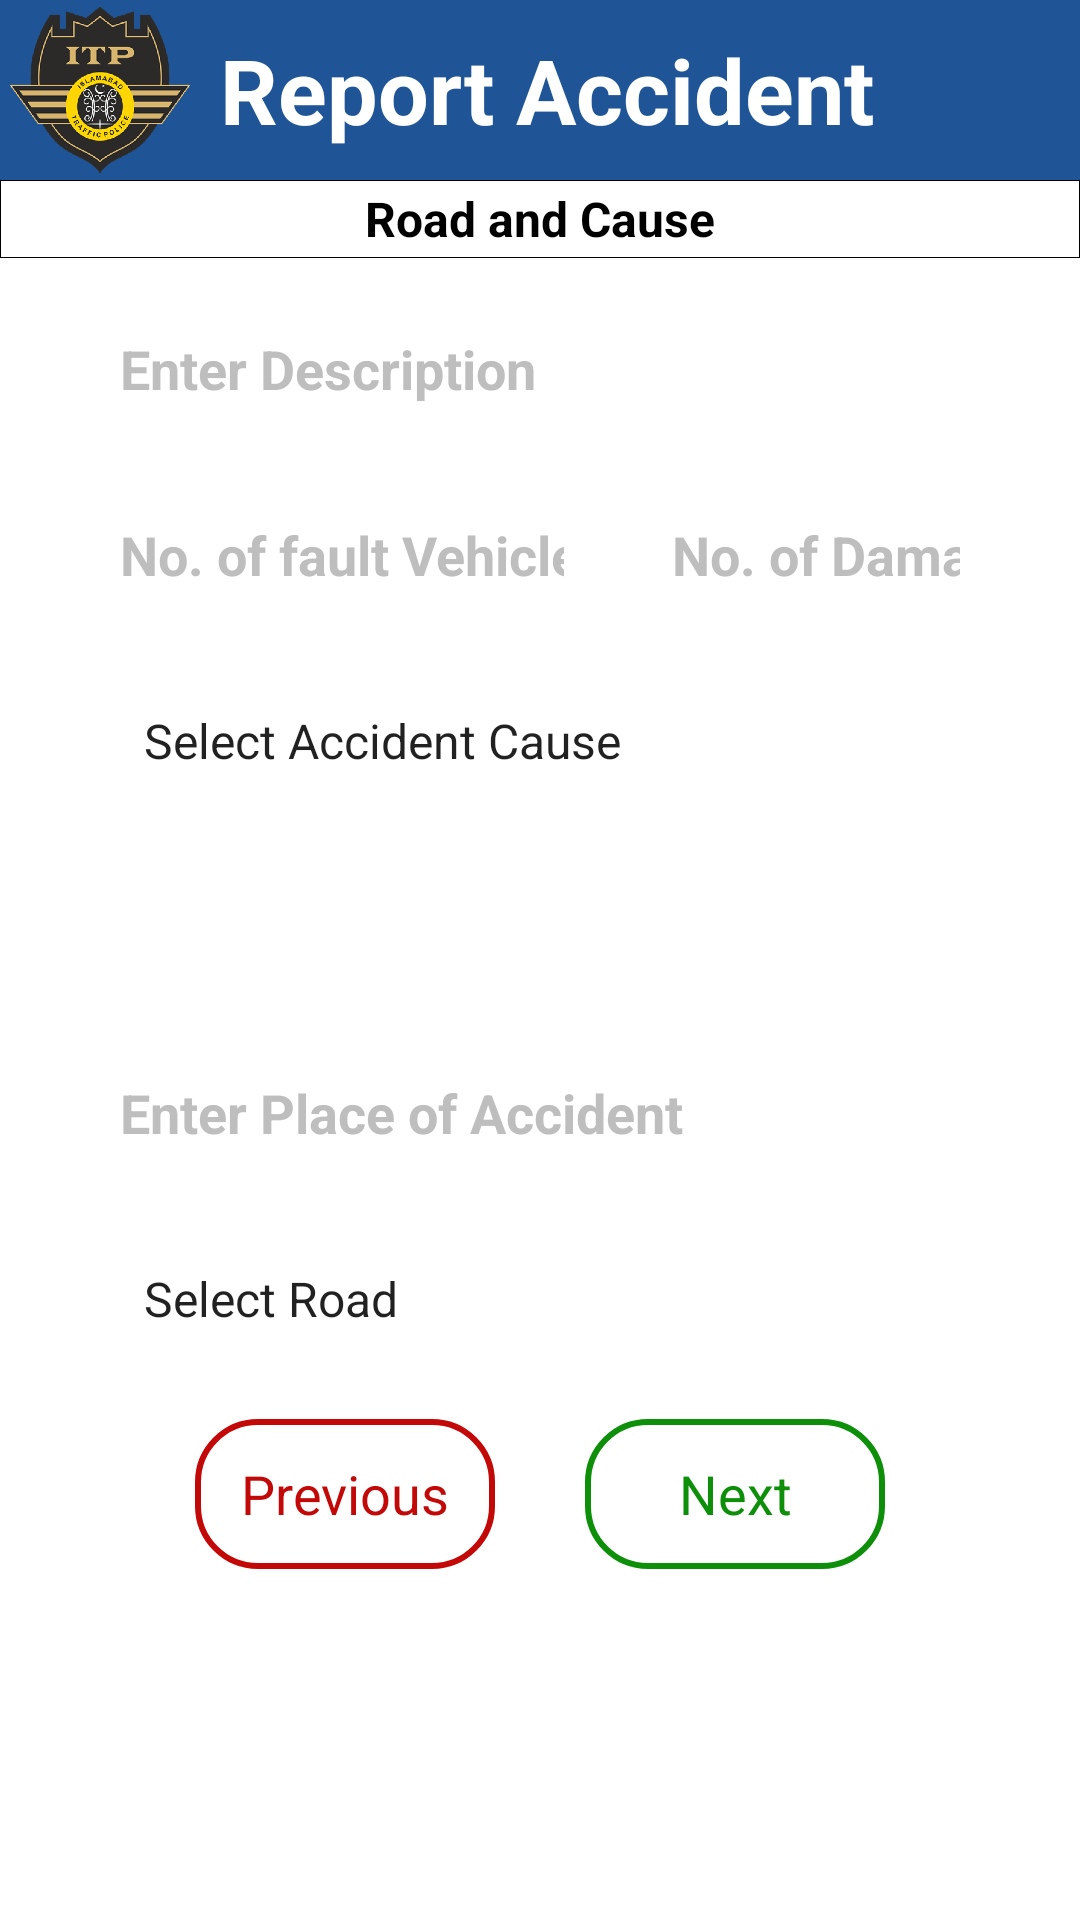

Write the Android layout XML for this screen, with the resource values it uses.
<!-- AndroidManifest.xml: application theme Theme.AccidentReportsITP -->
<!-- res/layout/road_and_cause.xml -->
<?xml version="1.0" encoding="utf-8"?>
<androidx.constraintlayout.widget.ConstraintLayout xmlns:android="http://schemas.android.com/apk/res/android"
    xmlns:app="http://schemas.android.com/apk/res-auto"
    xmlns:tools="http://schemas.android.com/tools"
    android:layout_width="match_parent"
    android:layout_height="match_parent"
    android:background="@color/darkblue">


    <LinearLayout
        android:id="@+id/linearLayout"
        android:layout_width="match_parent"
        android:layout_height="60dp"
        android:orientation="horizontal"
        android:gravity="center"
        app:layout_constraintEnd_toEndOf="parent"
        app:layout_constraintStart_toStartOf="parent"
        app:layout_constraintTop_toTopOf="parent">


        <ImageView
            android:id="@+id/itpLogo"
            android:layout_width="60dp"
            android:layout_height="wrap_content"
            app:srcCompat="@drawable/itplogo2"
            android:contentDescription="@string/itp_logo"/>

        <TextView
            android:layout_width="wrap_content"
            android:layout_height="wrap_content"
            android:layout_marginStart="10dp"
            android:layout_marginEnd="10dp"
            android:text="@string/Top_name"
            android:textColor="@color/white"
            android:textSize="30dp"
            android:textStyle="bold" />

        <ImageView
            android:id="@+id/AccidentLogo"
            android:layout_width="55dp"
            android:layout_height="wrap_content"
            app:srcCompat="@drawable/locationlogo"
            android:contentDescription="@string/road_cause_logo"/>


    </LinearLayout>
    
    <LinearLayout
        android:id="@+id/linearLayout3"
        android:layout_width="match_parent"
        android:layout_height="26dp"
        android:gravity="center"
        android:background="@drawable/borderclass"
        app:layout_constraintEnd_toEndOf="parent"
        app:layout_constraintStart_toStartOf="parent"
        app:layout_constraintTop_toBottomOf="@+id/linearLayout">

        <TextView
            android:layout_width="wrap_content"
            android:layout_height="wrap_content"
            android:text="@string/road_cause_label"
            android:textColor="@color/black"
            android:textSize="16dp"
            android:textStyle="bold" />

    </LinearLayout>

    
    <ScrollView
        android:id="@+id/scrollView2"
        android:layout_width="match_parent"
        android:layout_height="0dp"
        android:background="@color/white"
        app:layout_constraintBottom_toBottomOf="parent"
        app:layout_constraintEnd_toEndOf="parent"
        app:layout_constraintHorizontal_bias="0.0"
        app:layout_constraintStart_toStartOf="parent"
        app:layout_constraintTop_toBottomOf="@+id/linearLayout3"
        app:layout_constraintVertical_bias="0.0"
        tools:context=".Vehicle"
        tools:ignore="MissingConstraints">

        <LinearLayout
            android:id="@+id/scrollViewLinearLayout"
            android:layout_width="match_parent"
            android:layout_height="wrap_content"
            android:orientation="vertical">


            

            <EditText
                android:id="@+id/RoadAndCause"
                android:layout_width="match_parent"
                android:layout_height="50sp"
                android:layout_marginStart="30dp"
                android:layout_marginTop="12sp"
                android:layout_marginEnd="30dp"
                android:background="@drawable/rounded_bg"
                android:ems="20"
                android:hint="@string/description_hint"
                android:inputType="textLongMessage"
                android:padding="10dp"
                android:textColor="@color/darkblue"
                android:textColorHint="@color/grey"
                android:textSize="18sp"
                android:textStyle="bold" />

            <LinearLayout
                android:layout_width="wrap_content"
                android:layout_height="wrap_content"
                android:layout_gravity="center_horizontal"
                android:orientation="horizontal">

                
                <EditText
                    android:id="@+id/faultNumber"
                    android:layout_width="match_parent"
                    android:layout_height="50sp"
                    android:layout_marginStart="30dp"
                    android:layout_marginTop="12sp"
                    android:layout_marginEnd="8dp"
                    android:background="@drawable/rounded_bg"
                    android:ems="8"
                    android:hint="@string/fault_vehicle_hint"
                    android:inputType="number"
                    android:padding="10dp"
                    android:textColor="@color/darkblue"
                    android:textColorHint="@color/grey"
                    android:textSize="18sp"
                    android:textStyle="bold" />

                
                <EditText
                    android:id="@+id/damageVehicle"
                    android:layout_width="match_parent"
                    android:layout_height="50sp"
                    android:layout_marginStart="8dp"
                    android:layout_marginTop="12sp"
                    android:layout_marginEnd="30dp"
                    android:background="@drawable/rounded_bg"
                    android:ems="8"
                    android:hint="@string/damage_vehicle_hint"
                    android:inputType="number"
                    android:padding="10dp"
                    android:textColor="@color/darkblue"
                    android:textColorHint="@color/grey"
                    android:textSize="18sp"
                    android:textStyle="bold" />

            </LinearLayout>

            

            

            
            <Spinner
                android:id="@+id/accidentCauseBox"
                android:layout_width="match_parent"
                android:layout_height="50sp"
                android:layout_marginStart="30dp"
                android:layout_marginTop="12sp"
                android:layout_marginEnd="30dp"
                android:background="@drawable/rounded_bg"
                android:ems="20"
                android:padding="10dp"
                android:entries="@array/accident_cause"
                android:textColor="@color/darkblue"
                android:textSize="18sp" />

            <Spinner
                android:id="@+id/collisionCauseBox"
                android:layout_width="match_parent"
                android:layout_height="50sp"
                android:layout_marginStart="30dp"
                android:layout_marginTop="12sp"
                android:layout_marginEnd="30dp"
                android:background="@drawable/rounded_bg"
                android:ems="20"
                android:padding="10dp"
                android:entries="@array/collide_type"
                android:textColor="@color/darkblue"
                android:textSize="18sp" />

            <EditText
                android:id="@+id/accidentPlace"
                android:layout_width="match_parent"
                android:layout_height="50sp"
                android:layout_marginStart="30dp"
                android:layout_marginTop="12sp"
                android:layout_marginEnd="30dp"
                android:background="@drawable/rounded_bg"
                android:ems="20"
                android:hint="@string/place_accident_hint"
                android:inputType="textLongMessage"
                android:padding="10dp"
                android:textColor="@color/darkblue"
                android:textColorHint="@color/grey"
                android:textSize="18sp"
                android:textStyle="bold" />

            <Spinner
                android:id="@+id/roadNameBox"
                android:layout_width="match_parent"
                android:layout_height="50sp"
                android:layout_marginStart="30dp"
                android:layout_marginTop="12sp"
                android:layout_marginEnd="30dp"
                android:background="@drawable/rounded_bg"
                android:ems="20"
                android:entries="@array/roads"
                android:padding="10dp"
                android:textColor="@color/darkblue"
                android:textSize="18sp" />

            <LinearLayout
                android:layout_width="wrap_content"
                android:layout_height="match_parent"
                android:layout_marginStart="30dp"
                android:layout_marginTop="15dp"
                android:layout_marginEnd="30dp"
                android:layout_gravity="center_horizontal"
                android:orientation="horizontal">

                <TextView
                    android:id="@+id/btnprev"
                    android:layout_width="100dp"
                    android:layout_height="50dp"
                    android:background="@drawable/back_button_bg"
                    android:gravity="center"
                    android:text="@string/previous"
                    android:textAlignment="center"
                    android:textColor="#C30808"
                    android:textSize="18sp">

                </TextView>


                <TextView
                    android:id="@+id/btnnxt"
                    android:layout_width="100dp"
                    android:layout_height="50dp"
                    android:layout_marginStart="30dp"
                    android:background="@drawable/next_button_bg"
                    android:gravity="center"
                    android:text="@string/next"
                    android:textAlignment="center"
                    android:textColor="#0E8F0A"
                    android:textSize="18sp">

                </TextView>
            </LinearLayout>
        </LinearLayout>
    </ScrollView>

</androidx.constraintlayout.widget.ConstraintLayout>
<!-- resources referenced by this layout -->
<resources>
  <string-array name="accident_cause">
          <item>Select Accident Cause</item>
          <item>OVER SPEED</item>
          <item>WRONG WAY DRIVING</item>
          <item>CARELESS DRIVING</item>
          <item>ROAD ENGINEERING/FAULT</item>
          <item>CARELESS DRIVING</item>
          <item>MECHANICAL FAULT</item>
          <item>ONE WHEELING</item>
          <item>RACING</item>
          <item>RED SIGNAL</item>
          <item>OVERTAKING</item>
      </string-array>
  <color name="black">#FF000000</color>
  <color name="darkblue">#1F5597</color>
  <color name="grey">#BEBEBE</color>
  <color name="white">#FFFFFFFF</color>
  <!-- drawable back_button_bg (drawable) -->
  <?xml version="1.0" encoding="utf-8"?>
  <shape
      xmlns:android="http://schemas.android.com/apk/res/android"
      android:shape="rectangle"
      >
  
      <solid
  
          android:color="@color/white">
      </solid>
      <corners
  
          android:radius="20dp"
          >
      </corners>
  
      <stroke
  
          android:color="#C30808"
          android:width="2dp"
          >
  
      </stroke>
  </shape>
  <!-- drawable borderclass (drawable) -->
  <?xml version="1.0" encoding="utf-8"?>
  <shape xmlns:android="http://schemas.android.com/apk/res/android"
      android:shape="rectangle">
  
      
      <solid android:color="@color/white" />
  
      
      <stroke
          android:width="0.1dp"
          android:color="@color/black" />
  
  
  </shape>
  <!-- drawable next_button_bg (drawable) -->
  <?xml version="1.0" encoding="utf-8"?>
  <shape
      xmlns:android="http://schemas.android.com/apk/res/android"
      android:shape="rectangle"
      >
  
      <solid
  
          android:color="@color/white">
      </solid>
      <corners
  
          android:radius="20dp"
          >
      </corners>
  
      <stroke
  
          android:color="#0E8F0A"
          android:width="2dp"
          >
  
      </stroke>
  </shape>
  <!-- drawable rounded_bg (drawable) -->
  <?xml version="1.0" encoding="utf-8"?>
  <shape xmlns:android="http://schemas.android.com/apk/res/android"
      android:shape="rectangle">
  
      
      <solid android:color="@color/white" />
  
      
      <stroke
          android:width="1dp"
          android:color="@color/white" />
  
      
      <corners android:radius="20dp" />
  
  </shape>
  <string name="Top_name">Report Accident</string>
  <string name="damage_vehicle_hint">No. of Damage Vehicles</string>
  <string name="description_hint">Enter Description</string>
  <string name="fault_vehicle_hint">No. of fault Vehicles</string>
  <string name="itp_logo">ITP Logo</string>
  <string name="next">Next</string>
  <string name="place_accident_hint">Enter Place of Accident</string>
  <string name="previous">Previous</string>
  <string name="road_cause_label">Road and Cause</string>
  <string name="road_cause_logo">Location Logo</string>
  <style name="Theme.AccidentReportsITP" parent="Theme.MaterialComponents.DayNight.NoActionBar">
          
          <item name="colorPrimary">@color/purple_500</item>
          <item name="colorPrimaryVariant">@color/purple_700</item>
          <item name="colorOnPrimary">@color/white</item>
          
          <item name="colorSecondary">@color/teal_200</item>
          <item name="colorSecondaryVariant">@color/teal_700</item>
          <item name="colorOnSecondary">@color/black</item>
          -----------------------------------------------------------------------------------------------------------------------------------------------------------------------******
          ----------------*
  
          <item name="android:statusBarColor">?attr/colorPrimaryVariant</item>
          
      </style>
  <color name="purple_500">#FF6200EE</color>
  <color name="purple_700">#FF3700B3</color>
  <color name="teal_200">#FF03DAC5</color>
  <color name="teal_700">#FF018786</color>
</resources>
